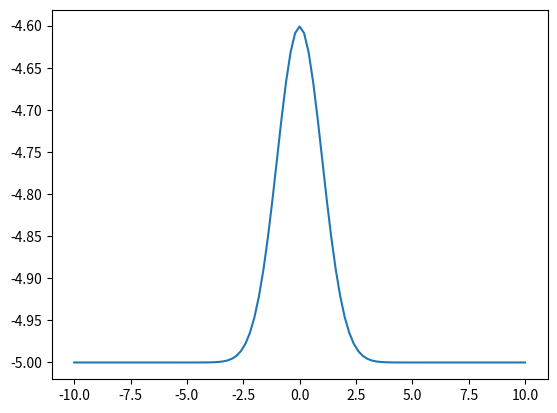

Recreate this plot in Python.
import numpy as np
import matplotlib.pyplot as plt
  
x = np.linspace(-10, 10, 101)
print(x)
  
y = np.exp(-x**2 / 2) / np.sqrt(2 * np.pi)-5
print(y)
  
plt.plot(x, y)		
plt.show()
